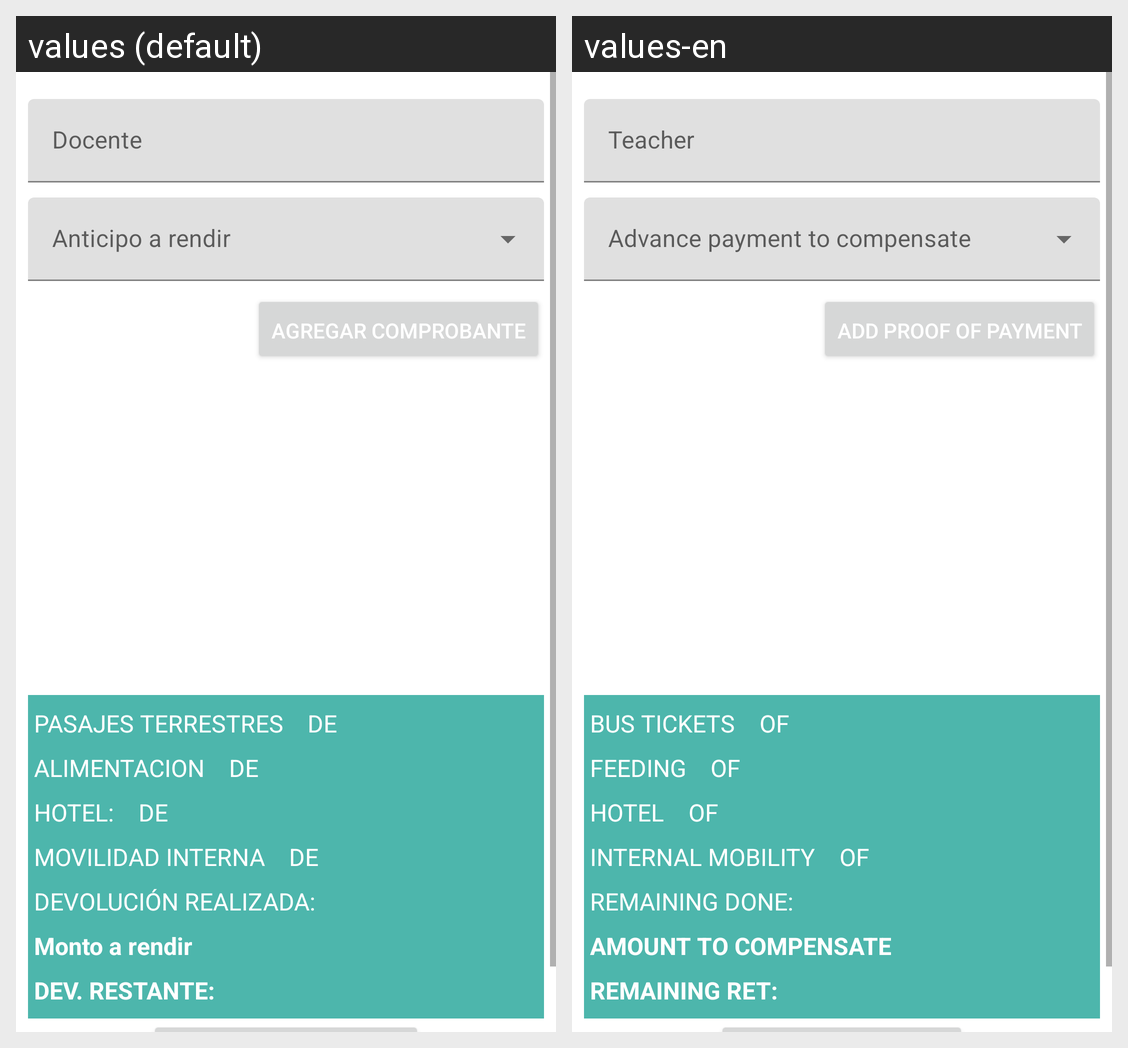

The Android screen above is rendered under two locales of the same app. Produce the string resources it draws, with the default and per-locale values.
Android screen res/layout/fragment_rendicion_gastos.xml rendered under 2 locales, left to right: values (default), values-en. Device: Nexus 5 (rendered at 1080×1920; each locale shown at half size, 540×960, under a caption strip naming it); theme Theme.AppNavigationDrawerActivity.
Strings drawn on this screen, with the default value and each locale's value (text and hints the layout hard-codes, and strings that could not be matched under every locale, appear in the picture but are not listed):

docente_rendicion_registro
  values: Docente
  values-en: Teacher

btn_agregar_comprobante
  values: Agregar comprobante
  values-en: Add proof of payment

pasajes_terrestres_rendicion
  values: PASAJES TERRESTRES
  values-en: BUS TICKETS

de_rendicion
  values: DE
  values-en: OF

alimentacion_rendicion
  values: ALIMENTACION
  values-en: FEEDING

hotel_rendicion
  values: HOTEL:
  values-en: HOTEL

movilidad_interna_rendicion
  values: MOVILIDAD INTERNA
  values-en: INTERNAL MOBILITY

devolucion_rendicion_registro
  values: DEVOLUCIÓN REALIZADA:
  values-en: REMAINING DONE:

monto_rentir
  values: Monto a rendir
  values-en: AMOUNT TO COMPENSATE

restante_redencion
  values: DEV. RESTANTE:
  values-en: REMAINING RET:
